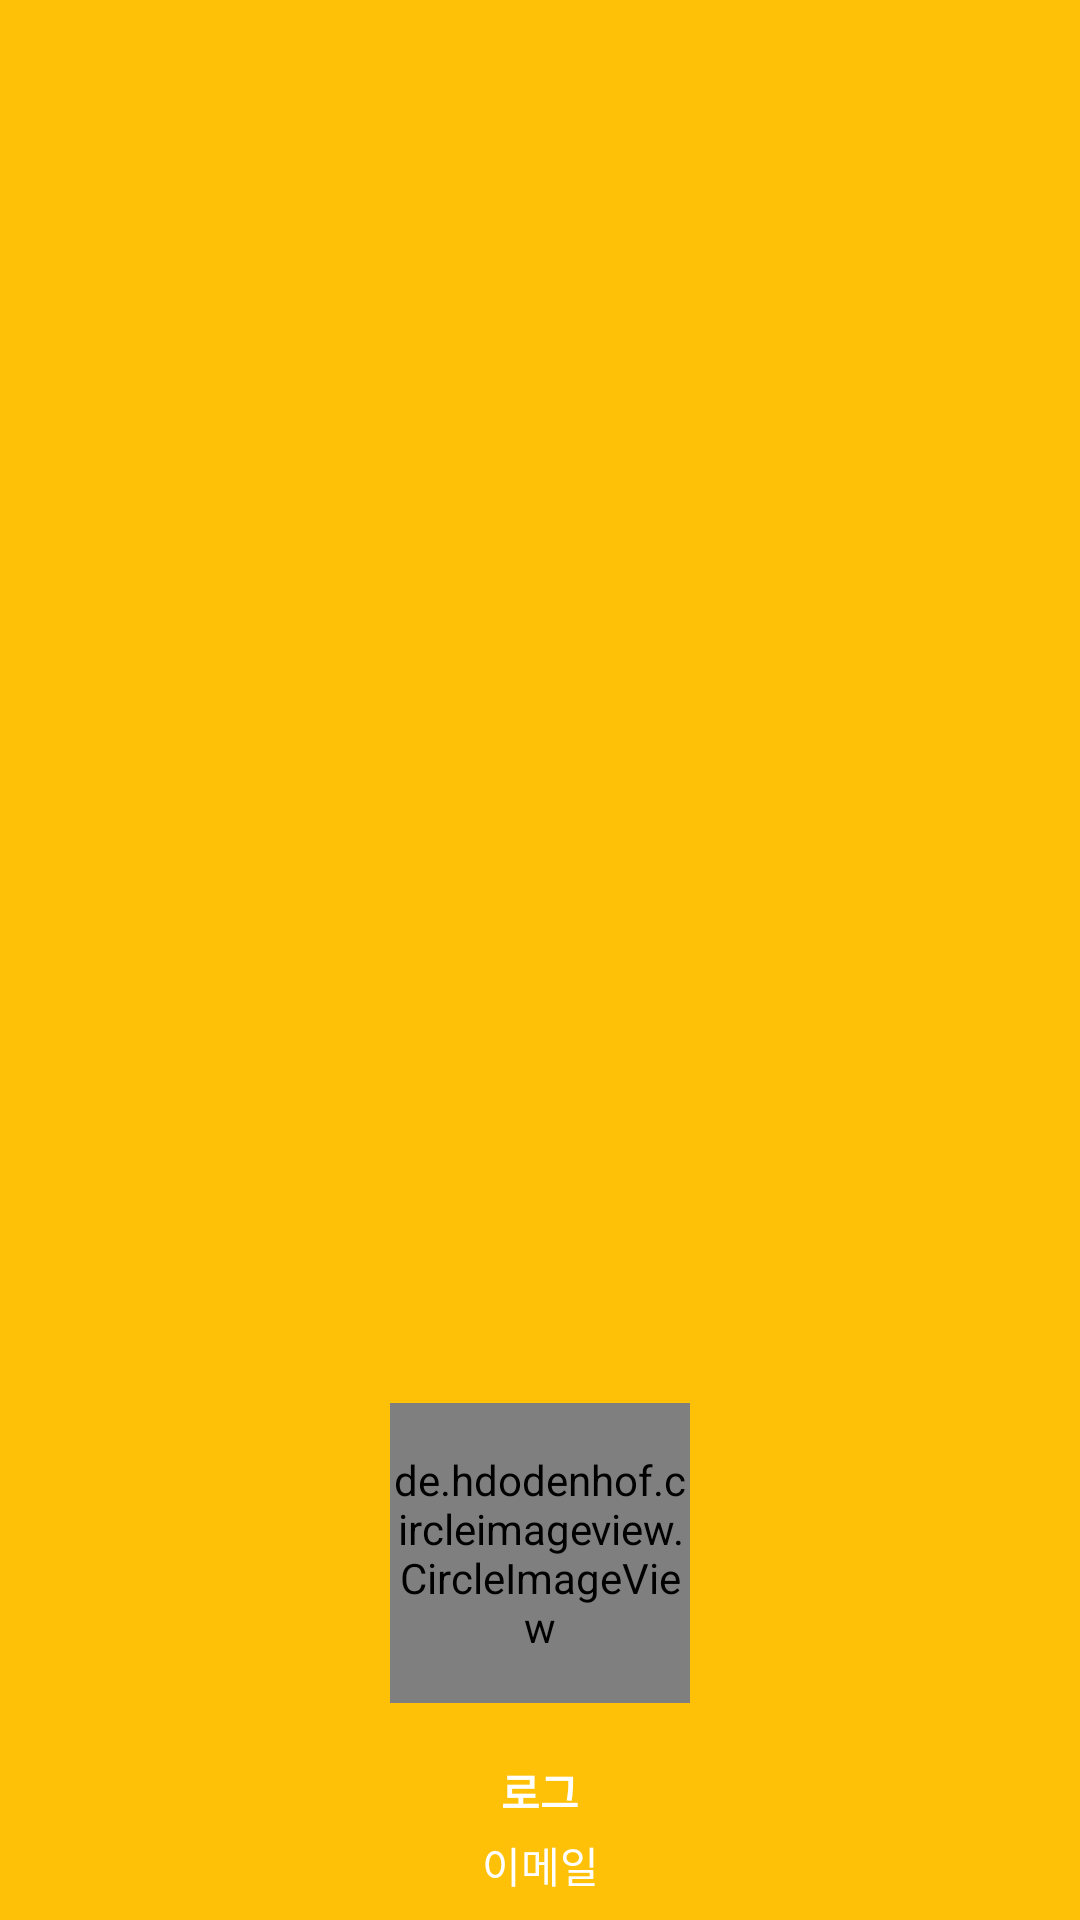

Produce the Android XML layout that renders to this screen, including the resource entries it uses.
<!-- AndroidManifest.xml: application theme AppTheme -->
<!-- res/layout/nav_header_main.xml -->
<?xml version="1.0" encoding="utf-8"?>
<RelativeLayout xmlns:android="http://schemas.android.com/apk/res/android"
    xmlns:app="http://schemas.android.com/apk/res-auto"
    android:layout_width="match_parent"
    android:background="@color/colorAccent"
    android:gravity="bottom"
    android:orientation="vertical"
    android:theme="@style/ThemeOverlay.AppCompat.Dark"
    android:layout_height="200dp"
    android:layout_marginTop="21dp">

    <TextView
        android:layout_width="match_parent"
        android:layout_height="wrap_content"
        android:text="이메일"
        android:id="@+id/header_email"
        android:gravity="left"
        android:layout_marginBottom="8dp"
        android:textSize="14sp"
        android:textColor="#FFF"
        android:layout_alignParentBottom="true"
        android:layout_alignLeft="@+id/header_username"
        android:layout_alignStart="@+id/header_username"
        android:textAlignment="center" />

    <de.hdodenhof.circleimageview.CircleImageView
        android:id="@+id/header_profileImage"
        android:src="@drawable/sign_in_building"
        app:border_color="@color/outlineColor"
        android:layout_width="100dp"
        android:layout_height="100dp"
        android:layout_marginBottom="19dp"
        android:layout_above="@+id/header_username"
        android:layout_centerHorizontal="true" />

    <TextView
        android:id="@+id/header_username"
        android:layout_width="match_parent"
        android:layout_height="wrap_content"
        android:layout_above="@+id/header_email"
        android:layout_centerHorizontal="true"
        android:gravity="left"
        android:paddingBottom="4dp"
        android:text="로그"
        android:textAlignment="center"
        android:textColor="#FFF"
        android:textSize="14sp"
        android:textStyle="bold" />

    <ImageButton
        android:layout_width="wrap_content"
        android:layout_height="wrap_content"
        app:srcCompat="@drawable/ic_settings_white_24dp"
        android:layout_alignParentTop="true"
        android:layout_alignParentRight="true"
        android:layout_alignParentEnd="true"
        android:id="@+id/imageButton"
        android:src="@drawable/ic_settings_white_24dp"
        android:background="#00ffffff"
        android:layout_marginRight="16dp"
        android:layout_marginTop="16dp" />


</RelativeLayout>
<!-- resources referenced by this layout -->
<resources>
  <color name="colorAccent">#ffc107</color>
  <color name="outlineColor">#99abb5</color>
  <style name="AppTheme" parent="Theme.AppCompat.Light.DarkActionBar">
          
          <item name="colorPrimary">@color/colorPrimary</item>
          <item name="colorPrimaryDark">@color/colorPrimaryDark</item>
          <item name="colorAccent">@color/colorAccent</item>
  
      </style>
  <color name="colorPrimary">#00bcd4</color>
  <color name="colorPrimaryDark">#0097a7</color>
</resources>
